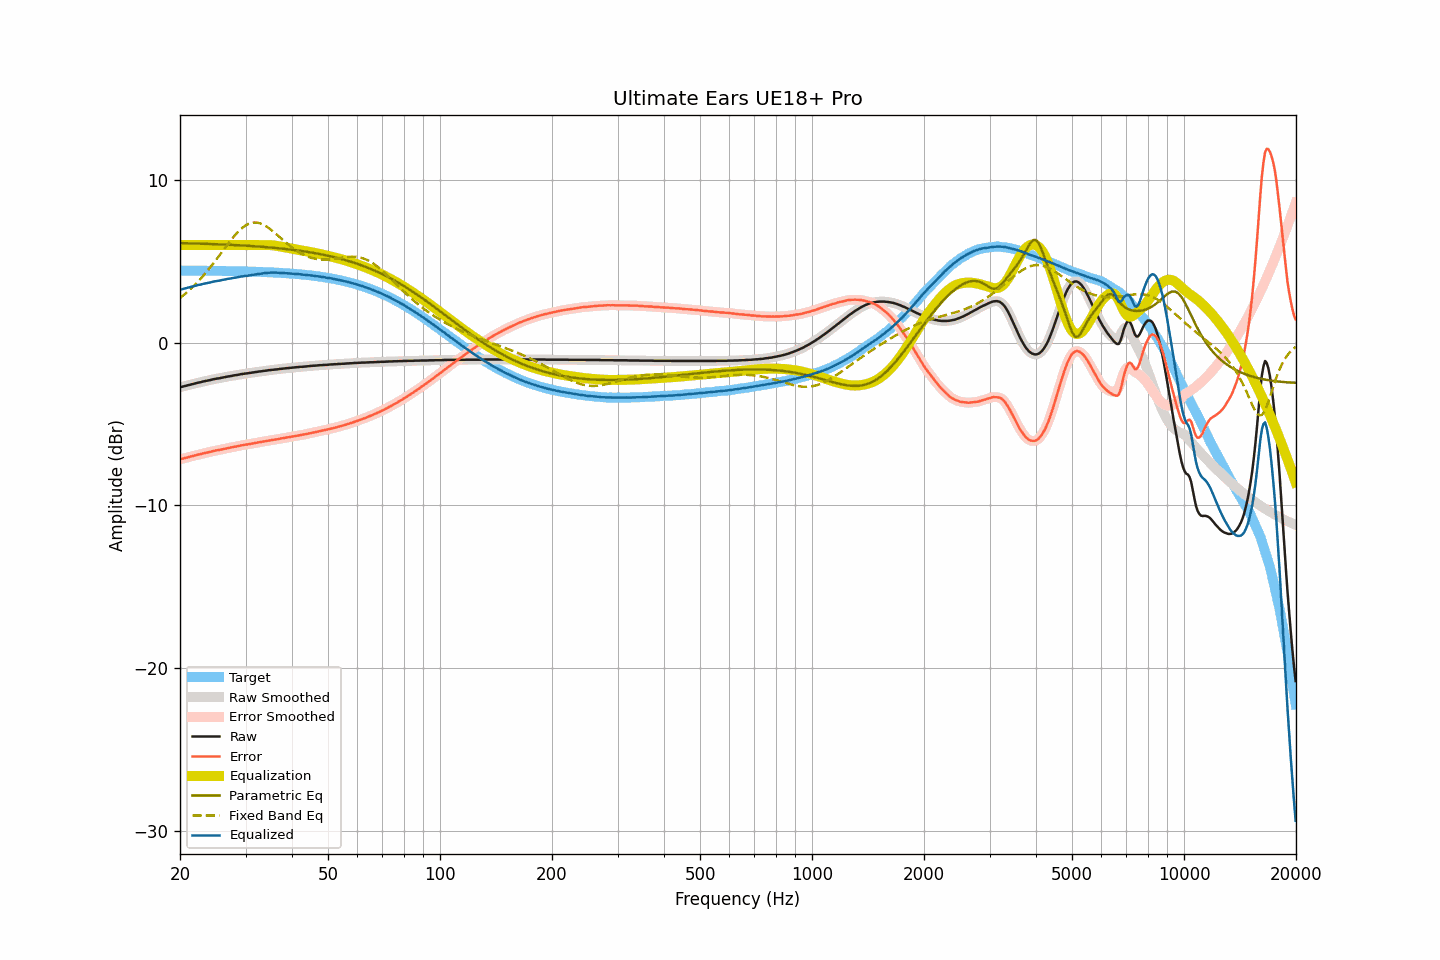

Values plotted in this chart, from the file beside it:
frequency, raw, smoothed, error, error_smoothed, equalization, parametric_eq, fixed_band_eq, equalized_raw, equalized_smoothed, target
20.00, -2.75, -2.75, -7.18, -7.18, 6.00, 6.12, 2.74, 3.25, 3.25, 4.43
20.20, -2.72, -2.72, -7.15, -7.15, 6.00, 6.11, 2.81, 3.28, 3.28, 4.43
20.40, -2.70, -2.70, -7.13, -7.13, 6.00, 6.11, 2.89, 3.30, 3.30, 4.43
20.61, -2.67, -2.67, -7.10, -7.10, 6.00, 6.11, 2.98, 3.33, 3.33, 4.43
20.81, -2.65, -2.65, -7.08, -7.08, 6.00, 6.11, 3.06, 3.35, 3.35, 4.43
21.02, -2.62, -2.62, -7.05, -7.05, 6.00, 6.10, 3.15, 3.38, 3.38, 4.43
21.23, -2.60, -2.60, -7.03, -7.02, 6.00, 6.10, 3.24, 3.40, 3.40, 4.43
21.44, -2.57, -2.57, -6.99, -7.00, 6.00, 6.10, 3.33, 3.43, 3.43, 4.43
21.66, -2.55, -2.55, -6.97, -6.97, 6.00, 6.10, 3.43, 3.45, 3.45, 4.42
21.87, -2.52, -2.52, -6.94, -6.94, 6.00, 6.09, 3.52, 3.48, 3.48, 4.42
22.09, -2.50, -2.50, -6.92, -6.92, 6.00, 6.09, 3.62, 3.50, 3.50, 4.42
22.31, -2.47, -2.47, -6.89, -6.89, 6.00, 6.09, 3.73, 3.53, 3.53, 4.42
22.54, -2.45, -2.45, -6.87, -6.87, 6.00, 6.08, 3.83, 3.55, 3.55, 4.42
22.76, -2.43, -2.43, -6.85, -6.85, 6.00, 6.08, 3.94, 3.57, 3.57, 4.42
22.99, -2.40, -2.40, -6.82, -6.82, 6.00, 6.08, 4.05, 3.60, 3.60, 4.42
23.22, -2.38, -2.38, -6.80, -6.80, 6.00, 6.07, 4.17, 3.62, 3.62, 4.42
23.45, -2.36, -2.36, -6.78, -6.78, 6.00, 6.07, 4.28, 3.64, 3.64, 4.42
23.69, -2.34, -2.34, -6.76, -6.76, 6.00, 6.07, 4.40, 3.66, 3.66, 4.42
23.92, -2.32, -2.32, -6.73, -6.73, 6.00, 6.06, 4.52, 3.68, 3.68, 4.42
24.16, -2.30, -2.30, -6.71, -6.71, 6.00, 6.06, 4.65, 3.70, 3.70, 4.41
24.40, -2.27, -2.27, -6.68, -6.69, 6.00, 6.06, 4.77, 3.73, 3.73, 4.41
24.65, -2.25, -2.25, -6.66, -6.66, 6.00, 6.05, 4.90, 3.75, 3.75, 4.41
24.89, -2.23, -2.23, -6.64, -6.64, 6.00, 6.05, 5.03, 3.77, 3.77, 4.41
25.14, -2.21, -2.21, -6.62, -6.62, 6.00, 6.05, 5.16, 3.79, 3.79, 4.41
25.39, -2.20, -2.20, -6.61, -6.60, 6.00, 6.04, 5.29, 3.80, 3.80, 4.41
25.65, -2.18, -2.18, -6.59, -6.58, 6.00, 6.04, 5.42, 3.82, 3.82, 4.41
25.91, -2.16, -2.16, -6.56, -6.56, 6.00, 6.03, 5.56, 3.84, 3.84, 4.40
26.16, -2.14, -2.14, -6.54, -6.54, 6.00, 6.03, 5.69, 3.86, 3.86, 4.40
26.43, -2.12, -2.12, -6.52, -6.52, 6.00, 6.02, 5.82, 3.88, 3.88, 4.40
26.69, -2.10, -2.10, -6.50, -6.50, 6.00, 6.02, 5.96, 3.90, 3.90, 4.40
26.96, -2.08, -2.08, -6.48, -6.48, 6.00, 6.02, 6.09, 3.92, 3.92, 4.40
27.23, -2.07, -2.07, -6.47, -6.46, 6.00, 6.01, 6.21, 3.93, 3.93, 4.40
27.50, -2.05, -2.05, -6.44, -6.44, 6.00, 6.01, 6.34, 3.95, 3.95, 4.39
27.77, -2.03, -2.03, -6.42, -6.42, 6.00, 6.00, 6.46, 3.97, 3.97, 4.39
28.05, -2.01, -2.01, -6.40, -6.40, 6.00, 6.00, 6.58, 3.99, 3.99, 4.39
28.33, -2.00, -2.00, -6.39, -6.38, 6.00, 5.99, 6.69, 4.00, 4.00, 4.39
28.62, -1.98, -1.98, -6.37, -6.36, 6.00, 5.99, 6.80, 4.02, 4.02, 4.39
28.90, -1.96, -1.96, -6.34, -6.34, 6.00, 5.98, 6.90, 4.04, 4.04, 4.38
29.19, -1.94, -1.94, -6.32, -6.32, 6.00, 5.97, 6.99, 4.06, 4.06, 4.38
29.48, -1.93, -1.93, -6.31, -6.30, 6.00, 5.97, 7.07, 4.07, 4.07, 4.38
29.78, -1.91, -1.91, -6.29, -6.29, 6.00, 5.96, 7.15, 4.09, 4.09, 4.38
30.08, -1.90, -1.90, -6.27, -6.27, 6.00, 5.96, 7.21, 4.10, 4.10, 4.37
30.38, -1.89, -1.89, -6.26, -6.26, 6.00, 5.95, 7.27, 4.11, 4.11, 4.37
30.68, -1.87, -1.87, -6.24, -6.24, 6.00, 5.95, 7.31, 4.13, 4.13, 4.37
30.99, -1.86, -1.86, -6.22, -6.22, 6.00, 5.94, 7.35, 4.14, 4.14, 4.37
31.30, -1.84, -1.84, -6.20, -6.20, 6.00, 5.93, 7.37, 4.16, 4.16, 4.36
31.61, -1.83, -1.83, -6.19, -6.19, 6.00, 5.93, 7.38, 4.17, 4.17, 4.36
31.93, -1.81, -1.81, -6.17, -6.17, 6.00, 5.92, 7.38, 4.19, 4.19, 4.36
32.24, -1.80, -1.80, -6.15, -6.15, 6.00, 5.91, 7.38, 4.20, 4.20, 4.35
32.57, -1.78, -1.78, -6.13, -6.13, 6.00, 5.90, 7.35, 4.22, 4.22, 4.35
32.89, -1.77, -1.77, -6.11, -6.11, 6.00, 5.90, 7.33, 4.23, 4.23, 4.35
33.22, -1.76, -1.75, -6.10, -6.10, 6.00, 5.89, 7.29, 4.24, 4.25, 4.34
33.55, -1.74, -1.74, -6.08, -6.08, 6.00, 5.88, 7.24, 4.26, 4.26, 4.34
33.89, -1.73, -1.73, -6.06, -6.06, 6.00, 5.87, 7.19, 4.27, 4.27, 4.33
34.23, -1.72, -1.72, -6.05, -6.04, 6.00, 5.87, 7.13, 4.28, 4.29, 4.33
34.57, -1.70, -1.70, -6.02, -6.03, 6.00, 5.86, 7.06, 4.30, 4.30, 4.32
34.92, -1.69, -1.69, -6.01, -6.01, 5.99, 5.85, 6.99, 4.31, 4.30, 4.32
35.27, -1.68, -1.68, -6.00, -5.99, 5.99, 5.84, 6.91, 4.31, 4.31, 4.32
35.62, -1.67, -1.67, -5.98, -5.98, 5.98, 5.83, 6.83, 4.31, 4.31, 4.31
35.97, -1.66, -1.66, -5.96, -5.97, 5.96, 5.82, 6.74, 4.31, 4.30, 4.31
... 635 more rows
